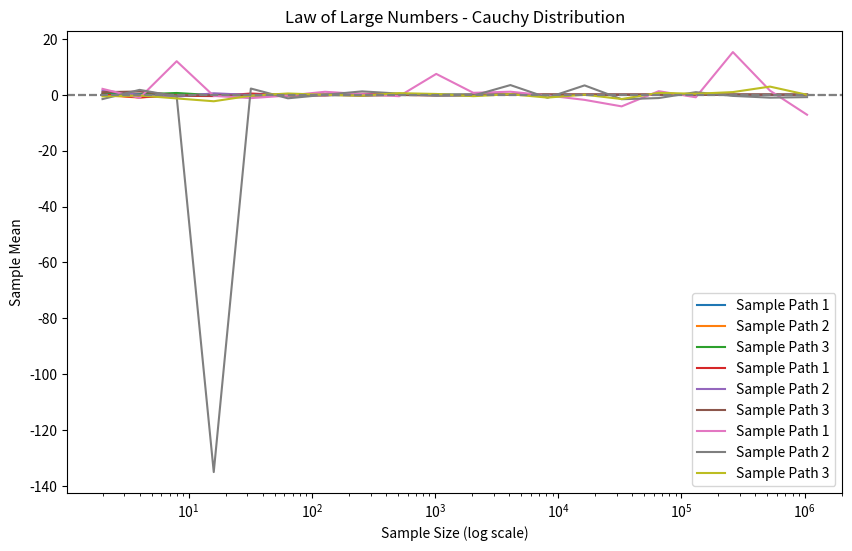
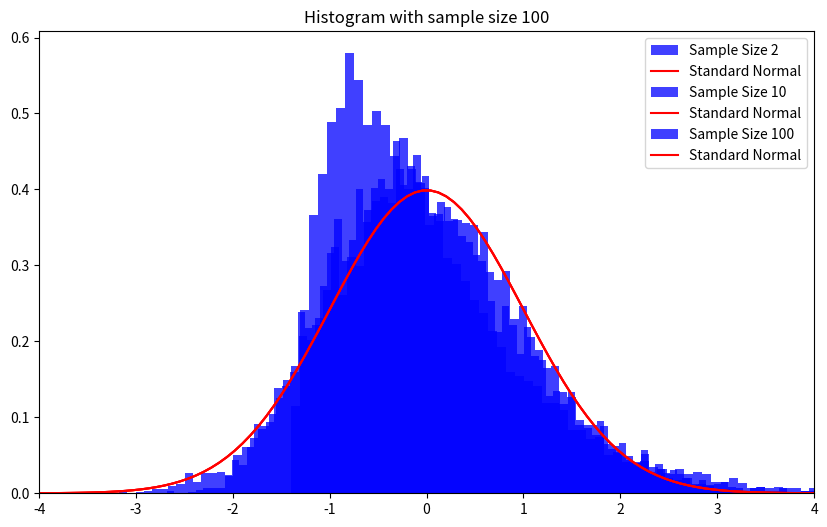

Write Python code to recreate these figures, in order.
import numpy as np
from scipy.stats import norm, t, cauchy

def sample_mean(n, distribution):
    """
    This function calculates the sample mean for a given distribution.
    
    Parameters:
    - n: Number of samples.
    - distribution: Type of distribution ('normal', 't2', or 'cauchy').
    
    Returns:
    - The mean of the generated samples.
    """
    if distribution == "normal":
        y = norm.rvs(size=n)
    elif distribution == "t2":
        y = t.rvs(df=2, size=n)
    elif distribution == "cauchy":
        y = cauchy.rvs(size=n)
    else:
        raise ValueError("Unsupported distribution")
    
    return np.mean(y)

import numpy as np
import matplotlib.pyplot as plt
from scipy.stats import norm, t, cauchy

def LLN_plot(distribution):
    NN = 2**np.arange(1, 21)  # Sample sizes
    ybar = np.zeros((len(NN), 3))
    for rr in range(3):
        for ii, n in enumerate(NN):
            ybar[ii, rr] = sample_mean(n, distribution)
    
    for i in range(3):
        plt.plot(NN, ybar[:, i], label=f'Sample Path {i+1}')
    plt.axhline(0, color='grey', linestyle='--')
    plt.xscale('log')
    plt.xlabel('Sample Size (log scale)')
    plt.ylabel('Sample Mean')
    plt.title(f'Law of Large Numbers - {distribution.capitalize()} Distribution')
    plt.legend()
    plt.show()

# np.random.seed(2024-7-25) # Set seed for reproducibility


# Plotting
plt.figure(figsize=(10, 6))
LLN_plot("normal")
LLN_plot("t2")
LLN_plot("cauchy")

import numpy as np
import matplotlib.pyplot as plt
from scipy.stats import norm, chi2

def Z_fun(n, distribution):
    if distribution == "normal":
        z = np.sqrt(n) * np.mean(np.random.normal(size=n))
    elif distribution == "chisq2":
        df = 2
        x = np.random.chisquare(df, n)
        z = np.sqrt(n) * (np.mean(x) - df) / np.sqrt(2*df)
    return z

def CLT_plot(n, distribution):
    Rep = 10000
    ZZ = np.array([Z_fun(n, distribution) for _ in range(Rep)])
    
    xbase = np.linspace(-4.0, 4.0, 100)
    plt.hist(ZZ, bins=100, density=True, alpha=0.75, 
             label=f'Sample Size {n}', color='blue')
    plt.plot(xbase, norm.pdf(xbase), color='red', label='Standard Normal')
    plt.xlim([np.min(xbase), np.max(xbase)])
    plt.title(f"Histogram with sample size {n}")
    plt.legend()
    plt.show()

# Plotting
plt.figure(figsize=(10, 6))
CLT_plot(2, "chisq2")
CLT_plot(10, "chisq2")
CLT_plot(100, "chisq2")